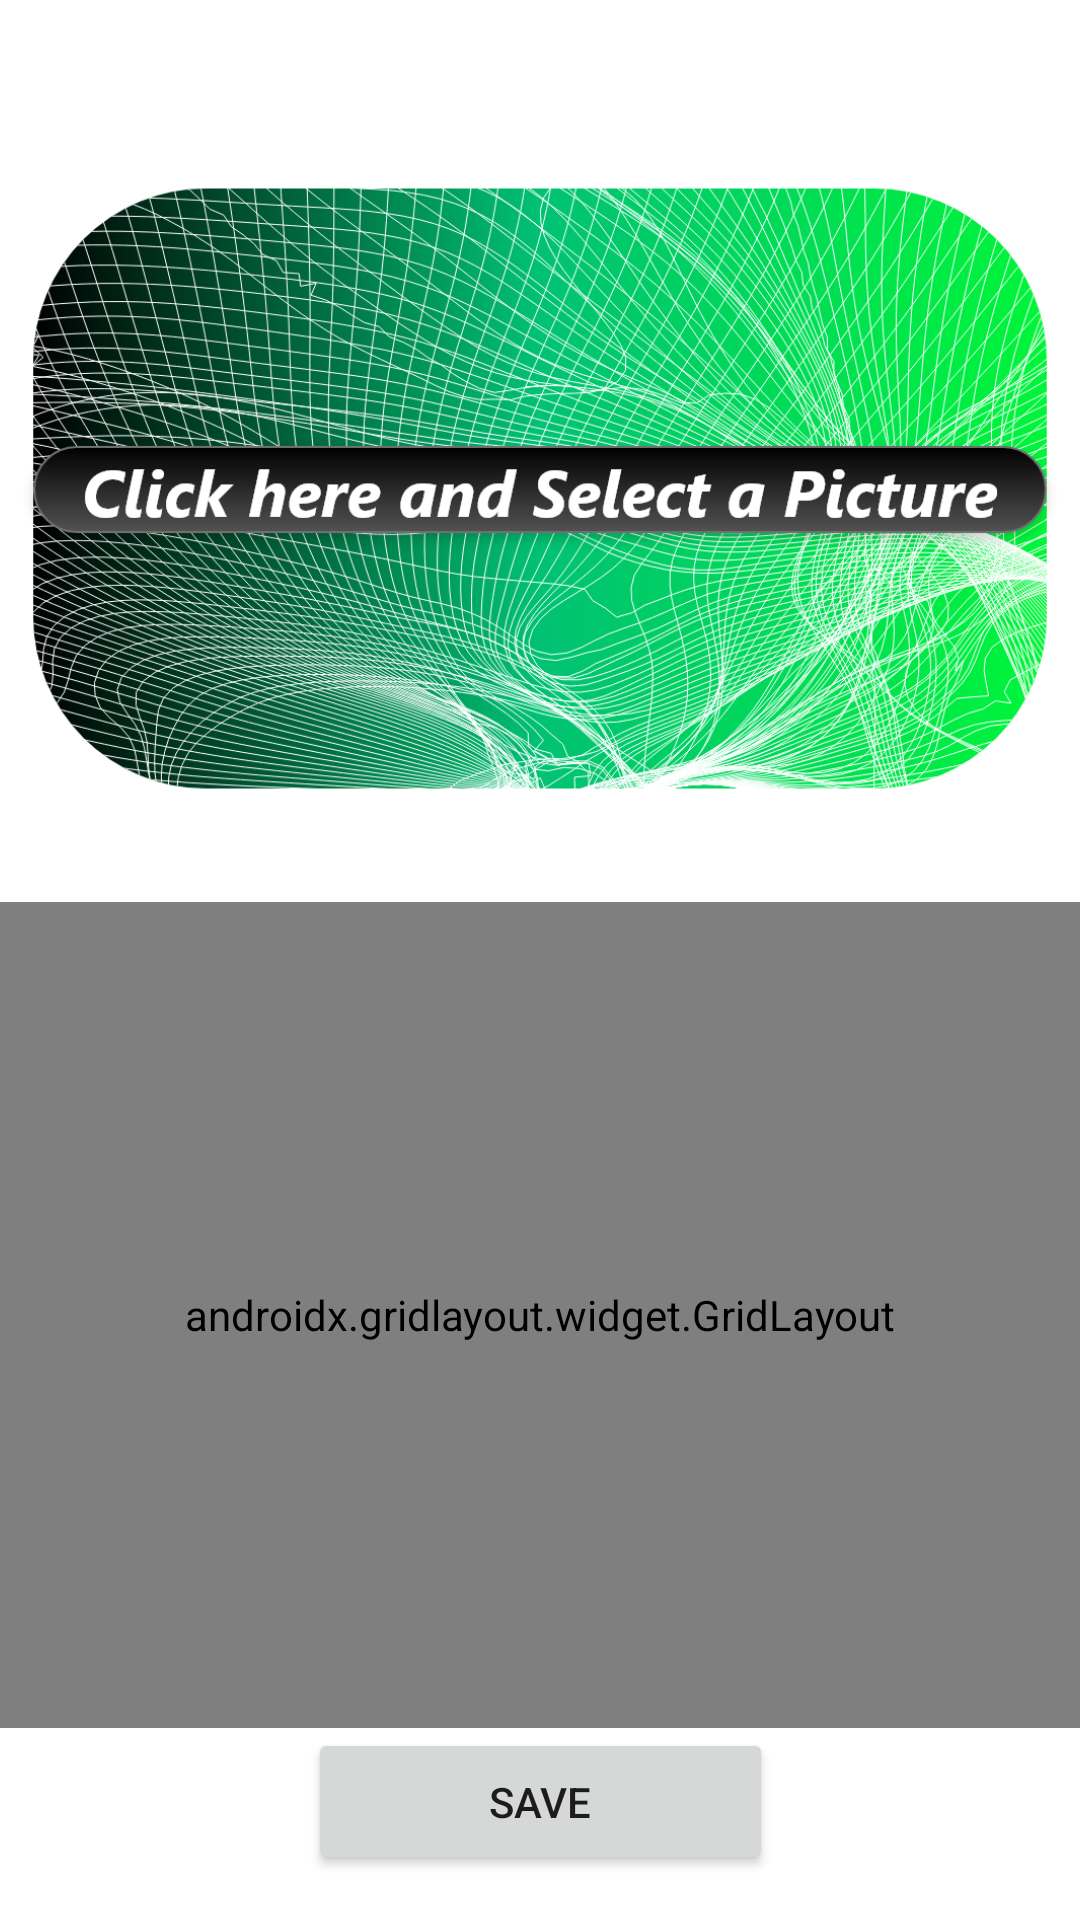

Reconstruct the res/layout file that produces this screen, plus the resources it refers to.
<!-- AndroidManifest.xml: application theme Theme.MyPriceList -->
<!-- res/layout/activity_second.xml -->
<?xml version="1.0" encoding="utf-8"?>
<androidx.constraintlayout.widget.ConstraintLayout xmlns:android="http://schemas.android.com/apk/res/android"
    xmlns:app="http://schemas.android.com/apk/res-auto"
    xmlns:tools="http://schemas.android.com/tools"
    android:layout_width="match_parent"
    android:layout_height="match_parent"
    tools:context=".SecondActivity">

    <ImageView
        android:id="@+id/imageView"
        android:layout_width="0dp"
        android:layout_height="0dp"
        android:layout_marginStart="5dp"
        android:layout_marginTop="25dp"
        android:layout_marginEnd="5dp"
        android:onClick="selectImage"
        android:src="@drawable/selectimage"
        app:layout_constraintBottom_toTopOf="@+id/gridLayout"
        app:layout_constraintEnd_toEndOf="parent"
        app:layout_constraintStart_toStartOf="parent"
        app:layout_constraintTop_toTopOf="parent" />

    <Button
        android:id="@+id/saveus"
        android:layout_width="155dp"
        android:layout_height="49dp"
        android:layout_marginBottom="15dp"
        android:onClick="save"
        android:text="SAVE"
        app:layout_constraintBottom_toBottomOf="parent"
        app:layout_constraintEnd_toEndOf="parent"
        app:layout_constraintStart_toStartOf="parent"
        app:layout_constraintTop_toBottomOf="@+id/gridLayout" />

    <androidx.gridlayout.widget.GridLayout
        android:id="@+id/gridLayout"
        android:layout_width="0dp"
        android:layout_height="0dp"
        android:foregroundGravity="center"
        app:layout_constraintBottom_toTopOf="@+id/saveus"
        app:layout_constraintEnd_toEndOf="parent"
        app:layout_constraintStart_toStartOf="parent"
        app:layout_constraintTop_toBottomOf="@+id/imageView">

        <EditText
            android:id="@+id/productName"
            android:layout_width="match_parent"
            android:layout_height="wrap_content"
            android:ems="10"
            android:hint="Product Name"
            android:inputType="textPersonName"
            app:layout_column="0"
            app:layout_row="0" />

        <EditText
            android:id="@+id/quantityNumber"
            android:layout_width="match_parent"
            android:layout_height="43dp"
            android:ems="10"
            android:hint="Quantity (Optional)"
            android:inputType="number"
            app:layout_column="0"
            app:layout_row="3" />

        <EditText
            android:id="@+id/costPrice"
            android:layout_width="match_parent"
            android:layout_height="43dp"
            android:ems="10"
            android:hint="Cost Price"
            android:inputType="number"
            app:layout_column="0"
            app:layout_row="1" />

        <EditText
            android:id="@+id/salePrice"
            android:layout_width="match_parent"
            android:layout_height="43dp"
            android:ems="10"
            android:hint="Sale Price"
            android:inputType="number"
            app:layout_column="0"
            app:layout_gravity="left"
            app:layout_row="2" />

        <TextView
            android:id="@+id/textView"
            android:layout_width="match_parent"
            android:layout_height="19dp"
            android:layout_marginBottom="55dp"
            android:gravity="center"
            android:textColor="#FF0000"
            android:textStyle="bold"
            app:layout_column="0"
            app:layout_constraintBottom_toBottomOf="parent"
            app:layout_constraintEnd_toEndOf="parent"
            app:layout_constraintStart_toStartOf="parent"
            app:layout_constraintTop_toBottomOf="@+id/imageView"
            app:layout_row="4" />
    </androidx.gridlayout.widget.GridLayout>


</androidx.constraintlayout.widget.ConstraintLayout>
<!-- resources referenced by this layout -->
<resources>
  <!-- drawable selectimage: png bitmap (drawable-hdpi, 587297 bytes) -->
  <style name="Theme.MyPriceList" parent="Theme.MaterialComponents.DayNight.DarkActionBar">
          
          <item name="colorPrimary">@color/purple_500</item>
          <item name="colorPrimaryVariant">@color/purple_700</item>
          <item name="colorOnPrimary">@color/white</item>
          
          <item name="colorSecondary">@color/teal_200</item>
          <item name="colorSecondaryVariant">@color/teal_700</item>
          <item name="colorOnSecondary">@color/black</item>
          
          <item name="android:statusBarColor" tools:targetApi="l">?attr/colorPrimaryVariant</item>
          
      </style>
  <!-- not gathered from this repository: default colours our renderer supplied (Android Studio template values) -->
  <color name="purple_500">#FF6200EE</color>
  <color name="purple_700">#FF3700B3</color>
  <color name="teal_200">#FF03DAC5</color>
  <color name="teal_700">#FF018786</color>
  <color name="black">#FF000000</color>
  <color name="white">#FFFFFFFF</color>
</resources>
